Dataset: wheat3 (GitHub, dyy603/xulaixiang-Wheat-Disease-Identification). Classes: healthy, leaf rust, powdery mildew, septoria.

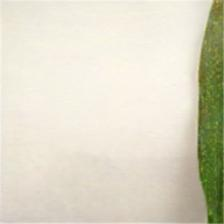
Label: powdery mildew

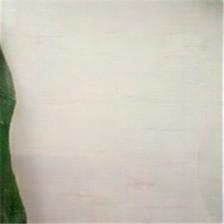
Label: healthy

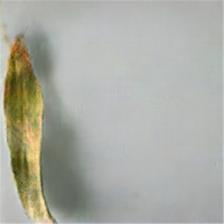
Label: septoria

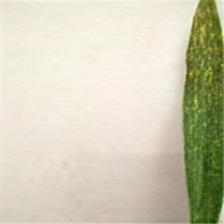
Label: powdery mildew

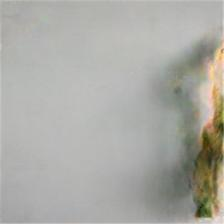
Label: septoria

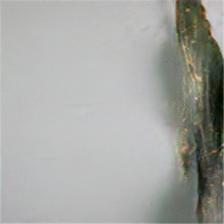
Label: leaf rust
